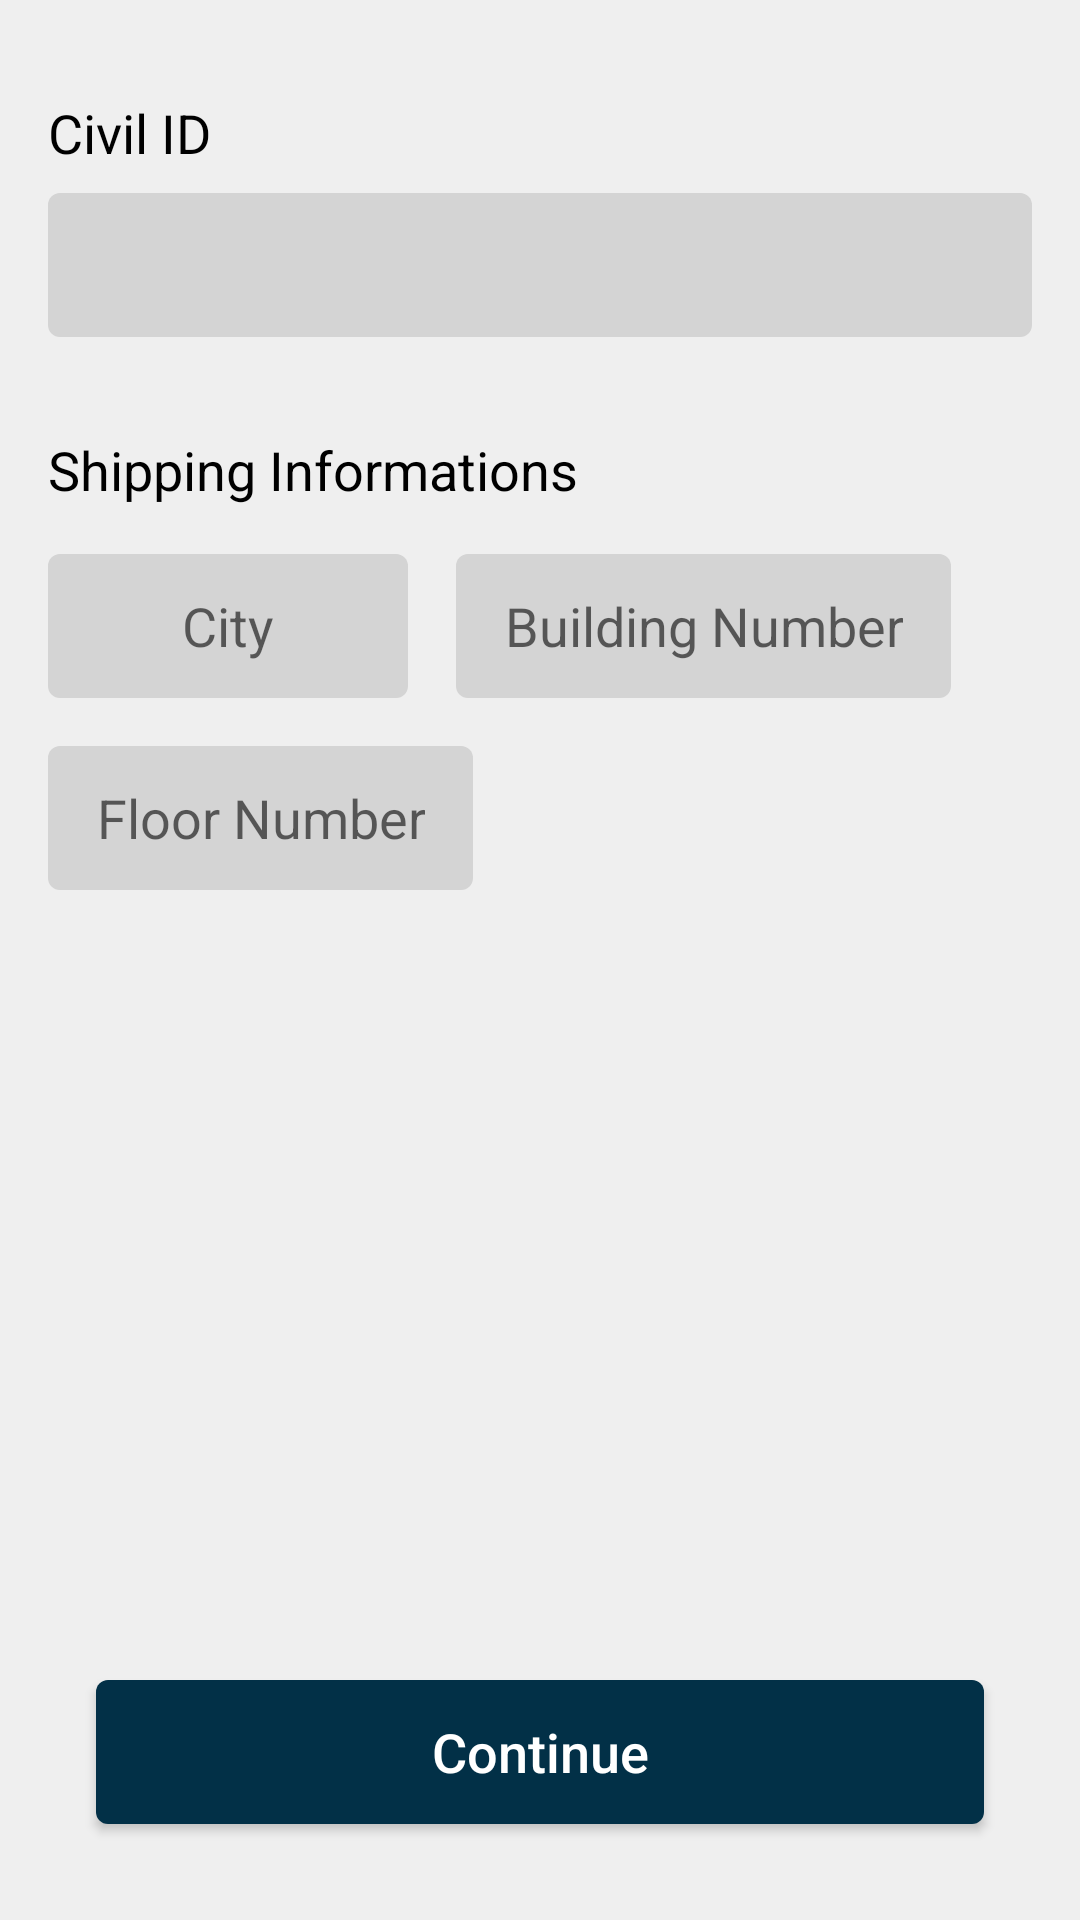

Android layout source for this screen:
<!-- AndroidManifest.xml: application theme Theme.GameStore -->
<!-- res/layout/fragment_payment_details.xml -->
<?xml version="1.0" encoding="utf-8"?>
<androidx.constraintlayout.widget.ConstraintLayout xmlns:android="http://schemas.android.com/apk/res/android"
    xmlns:tools="http://schemas.android.com/tools"
    android:layout_width="match_parent"
    android:layout_height="match_parent"
    xmlns:app="http://schemas.android.com/apk/res-auto"
    tools:context=".ui.product.fragment.PaymentDetailsFragment"
    android:background="@color/blank">



    <TextView
        android:id="@+id/tvId"
        android:layout_width="wrap_content"
        android:layout_height="wrap_content"
        android:text="@string/civil_id"
        android:textSize="@dimen/medium_title"
        android:textColor="@color/black"
        android:layout_marginTop="@dimen/margin_32"
        android:layout_marginStart="@dimen/margin_16"
        app:layout_constraintTop_toTopOf="parent"
        app:layout_constraintStart_toStartOf="parent"/>


    <EditText
        android:id="@+id/etPaymentID"
        android:layout_width="match_parent"
        android:layout_height="@dimen/margin_48"
        android:layout_marginStart="@dimen/margin_16"
        android:layout_marginEnd="@dimen/margin_16"
        android:layout_marginTop="@dimen/margin_8"
        android:background="@drawable/button_solid_background"
        android:backgroundTint="@color/gray"
        android:textColor="@color/black"
        android:padding="@dimen/margin_8"
        android:inputType="number"
        app:layout_constraintStart_toStartOf="parent"
        app:layout_constraintEnd_toEndOf="parent"
        app:layout_constraintTop_toBottomOf="@id/tvId"/>


    <TextView
        android:id="@+id/tvDelivery"
        android:layout_width="wrap_content"
        android:layout_height="wrap_content"
        android:text="@string/chipping_information"
        android:textSize="@dimen/medium_title"
        android:textColor="@color/black"
        android:layout_marginTop="@dimen/margin_32"
        android:layout_marginStart="@dimen/margin_16"
        app:layout_constraintTop_toBottomOf="@id/etPaymentID"
        app:layout_constraintStart_toStartOf="parent"/>


    <EditText
        android:id="@+id/etCity"
        android:layout_width="120dp"
        android:layout_height="@dimen/margin_48"
        android:layout_marginStart="@dimen/margin_16"
        android:layout_marginTop="@dimen/margin_16"
        android:background="@drawable/button_solid_background"
        android:backgroundTint="@color/gray"
        android:hint="@string/city"
        android:gravity="center"
        android:inputType="text"
        android:padding="@dimen/margin_8"
        android:textColor="@color/black"
        app:layout_constraintStart_toStartOf="parent"
        app:layout_constraintTop_toBottomOf="@id/tvDelivery" />


    <EditText
        android:id="@+id/etBuildingNumber"
        android:layout_width="wrap_content"
        android:layout_height="@dimen/margin_48"
        android:layout_marginStart="@dimen/margin_16"
        android:layout_marginTop="@dimen/margin_16"
        android:background="@drawable/button_solid_background"
        android:backgroundTint="@color/gray"
        android:gravity="center"
        android:hint="@string/bulding_number"
        android:inputType="number"
        android:paddingStart="@dimen/margin_16"
        android:paddingEnd="@dimen/margin_16"
        android:textColor="@color/black"
        app:layout_constraintStart_toEndOf="@id/etCity"
        app:layout_constraintTop_toBottomOf="@id/tvDelivery" />


    <EditText
        android:id="@+id/etFloorNum"
        android:layout_width="wrap_content"
        android:layout_height="@dimen/margin_48"
        android:layout_marginStart="@dimen/margin_16"
        android:layout_marginTop="@dimen/margin_16"
        android:background="@drawable/button_solid_background"
        android:backgroundTint="@color/gray"
        android:hint="@string/floor_num"
        android:gravity="center"
        android:inputType="number"
        android:paddingStart="@dimen/margin_16"
        android:paddingEnd="@dimen/margin_16"

        android:textColor="@color/black"
        app:layout_constraintStart_toStartOf="parent"
        app:layout_constraintTop_toBottomOf="@id/etCity" />



    <androidx.appcompat.widget.AppCompatButton
        android:id="@+id/btnContinuePayment"
        android:layout_width="match_parent"
        android:layout_height="wrap_content"
        android:text="@string/continue_button"
        android:textAllCaps="false"
        android:textSize="@dimen/medium_title"
        android:textColor="@color/white"
        android:background="@drawable/button_solid_background"
        app:layout_constraintStart_toStartOf="parent"
        app:layout_constraintEnd_toEndOf="parent"
        app:layout_constraintBottom_toBottomOf="parent"
        android:layout_margin="@dimen/margin_32"/>

</androidx.constraintlayout.widget.ConstraintLayout>
<!-- resources referenced by this layout -->
<resources>
  <color name="black">#FF000000</color>
  <color name="blank">#eeeeeeee</color>
  <color name="gray">#D4D4D4</color>
  <color name="white">#FFFFFFFF</color>
  <dimen name="margin_16">16dp</dimen>
  <dimen name="margin_32">32dp</dimen>
  <dimen name="margin_48">48dp</dimen>
  <dimen name="margin_8">8dp</dimen>
  <dimen name="medium_title">18sp</dimen>
  <!-- drawable button_solid_background (drawable) -->
  <?xml version="1.0" encoding="utf-8"?>
  <shape android:shape="rectangle" xmlns:android="http://schemas.android.com/apk/res/android">
  
      <solid
          android:color="@color/color1"/>
  
      <corners
          android:radius="4dp"/>
  
  </shape>
  <string name="bulding_number">Building Number</string>
  <string name="chipping_information">Shipping Informations</string>
  <string name="city">City</string>
  <string name="civil_id">Civil ID</string>
  <string name="continue_button">Continue</string>
  <string name="floor_num">Floor Number</string>
  <style name="Theme.GameStore" parent="Theme.MaterialComponents.Light.NoActionBar">
          
          <item name="colorPrimary">@color/purple_500</item>
          <item name="colorPrimaryVariant">@color/purple_700</item>
          <item name="colorOnPrimary">@color/white</item>
          
          <item name="colorSecondary">@color/purple_200</item>
          <item name="colorSecondaryVariant">@color/purple_200</item>
          <item name="colorOnSecondary">@color/black</item>
  
          
          <item name="android:statusBarColor" tools:targetApi="l">@color/color1</item>
          
      </style>
  <color name="color1">#023047</color>
  <color name="purple_500">#023047</color>
  <color name="purple_700">#FF3700B3</color>
  <color name="purple_200">#ffb703</color>
</resources>
